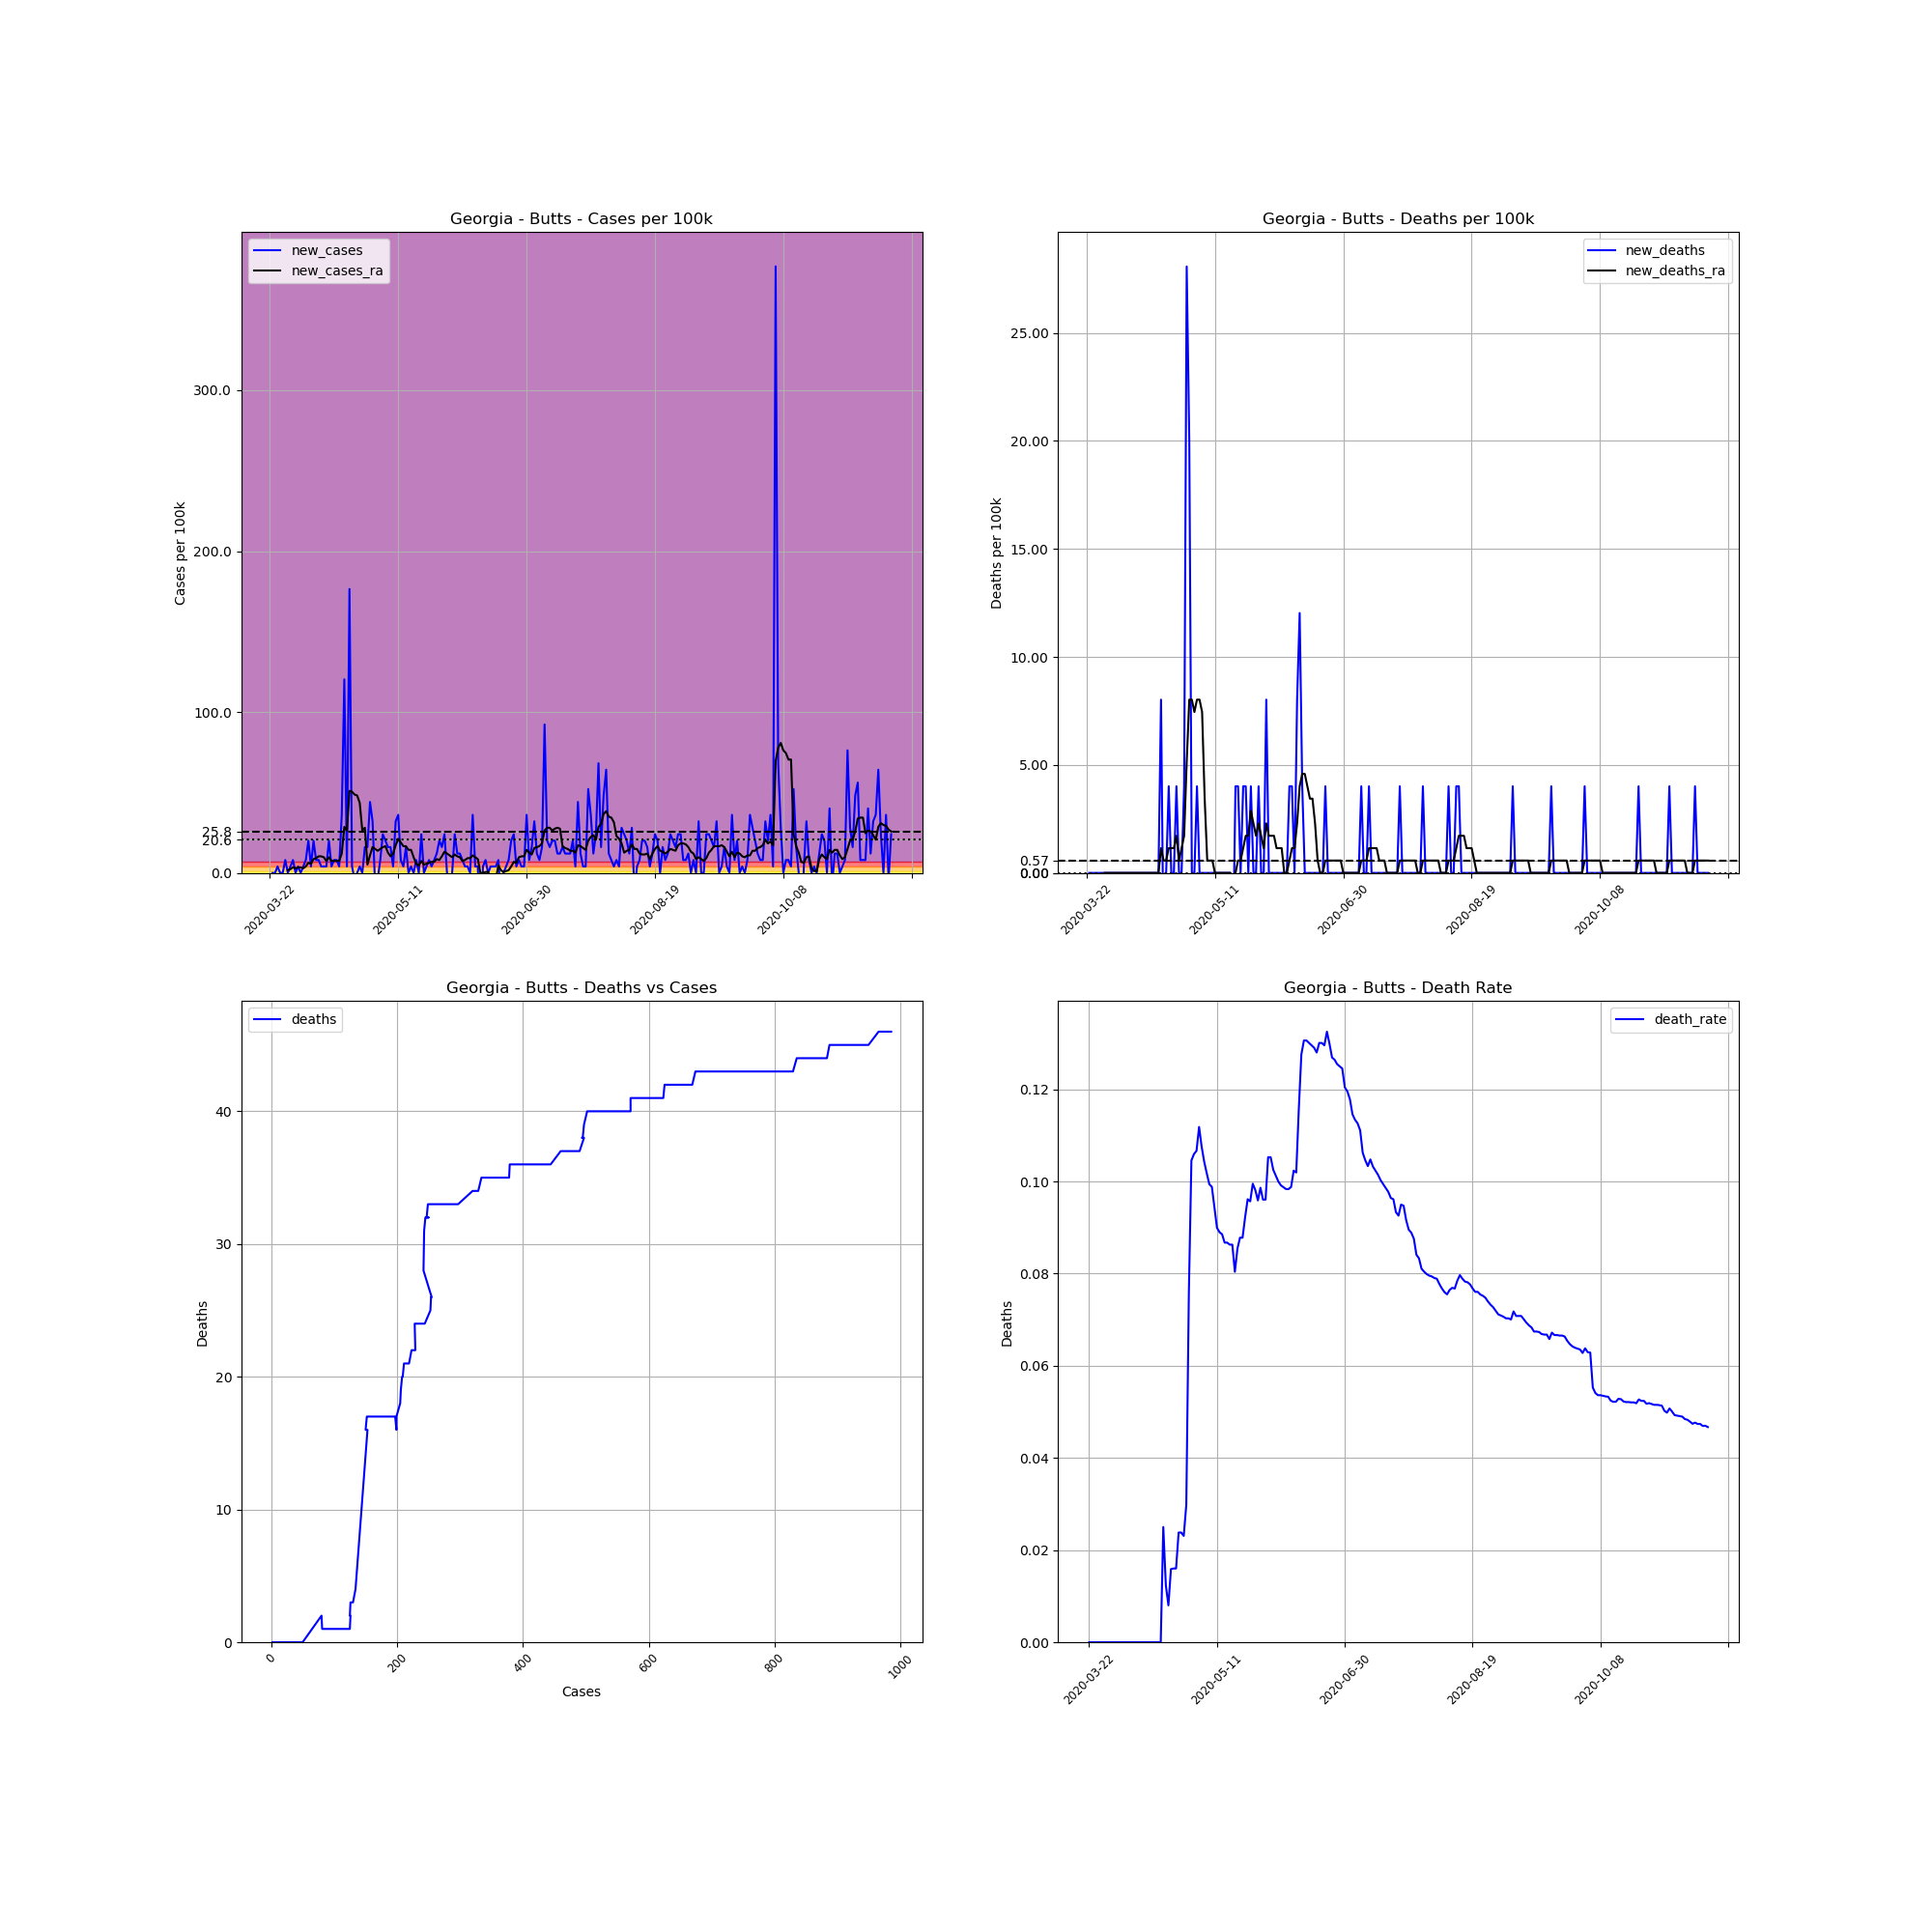

The table this chart was drawn from, first rows:
, date, county, state, fips, cases, deaths, COUNTY, STNAME, CTYNAME, POPESTIMATE2019, cases_per_100k, deaths_per_100k, death_rate, new_cases, new_deaths, new_cases_ra, new_deaths_ra
255099, 2020-03-22, Butts, Georgia, 13035, 2, 0, 35, Georgia, Butts, 24936, 8.021, 0.0, 0.0, , , , 
255100, 2020-03-23, Butts, Georgia, 13035, 2, 0, 35, Georgia, Butts, 24936, 8.021, 0.0, 0.0, 0.0, 0.0, , 
255101, 2020-03-24, Butts, Georgia, 13035, 2, 0, 35, Georgia, Butts, 24936, 8.021, 0.0, 0.0, 0.0, 0.0, , 
255102, 2020-03-25, Butts, Georgia, 13035, 3, 0, 35, Georgia, Butts, 24936, 12.03, 0.0, 0.0, 4.01, 0.0, , 
255103, 2020-03-26, Butts, Georgia, 13035, 3, 0, 35, Georgia, Butts, 24936, 12.03, 0.0, 0.0, 0.0, 0.0, , 
255104, 2020-03-27, Butts, Georgia, 13035, 3, 0, 35, Georgia, Butts, 24936, 12.03, 0.0, 0.0, 0.0, 0.0, , 
255105, 2020-03-28, Butts, Georgia, 13035, 5, 0, 35, Georgia, Butts, 24936, 20.05, 0.0, 0.0, 8.021, 0.0, , 
255106, 2020-03-29, Butts, Georgia, 13035, 5, 0, 35, Georgia, Butts, 24936, 20.05, 0.0, 0.0, 0.0, 0.0, 1.719, 0.0
255107, 2020-03-30, Butts, Georgia, 13035, 6, 0, 35, Georgia, Butts, 24936, 24.06, 0.0, 0.0, 4.01, 0.0, 2.292, 0.0
255108, 2020-03-31, Butts, Georgia, 13035, 8, 0, 35, Georgia, Butts, 24936, 32.08, 0.0, 0.0, 8.021, 0.0, 3.437, 0.0
255109, 2020-04-01, Butts, Georgia, 13035, 8, 0, 35, Georgia, Butts, 24936, 32.08, 0.0, 0.0, 0.0, 0.0, 2.864, 0.0
255110, 2020-04-02, Butts, Georgia, 13035, 9, 0, 35, Georgia, Butts, 24936, 36.09, 0.0, 0.0, 4.01, 0.0, 3.437, 0.0
255111, 2020-04-03, Butts, Georgia, 13035, 9, 0, 35, Georgia, Butts, 24936, 36.09, 0.0, 0.0, 0.0, 0.0, 3.437, 0.0
255112, 2020-04-04, Butts, Georgia, 13035, 10, 0, 35, Georgia, Butts, 24936, 40.1, 0.0, 0.0, 4.01, 0.0, 2.864, 0.0
255113, 2020-04-05, Butts, Georgia, 13035, 12, 0, 35, Georgia, Butts, 24936, 48.12, 0.0, 0.0, 8.021, 0.0, 4.01, 0.0
255114, 2020-04-06, Butts, Georgia, 13035, 17, 0, 35, Georgia, Butts, 24936, 68.17, 0.0, 0.0, 20.05, 0.0, 6.302, 0.0
255115, 2020-04-07, Butts, Georgia, 13035, 18, 0, 35, Georgia, Butts, 24936, 72.18, 0.0, 0.0, 4.01, 0.0, 5.729, 0.0
255116, 2020-04-08, Butts, Georgia, 13035, 23, 0, 35, Georgia, Butts, 24936, 92.24, 0.0, 0.0, 20.05, 0.0, 8.593, 0.0
255117, 2020-04-09, Butts, Georgia, 13035, 25, 0, 35, Georgia, Butts, 24936, 100.3, 0.0, 0.0, 8.021, 0.0, 9.166, 0.0
255118, 2020-04-10, Butts, Georgia, 13035, 27, 0, 35, Georgia, Butts, 24936, 108.3, 0.0, 0.0, 8.021, 0.0, 10.31, 0.0
255119, 2020-04-11, Butts, Georgia, 13035, 28, 0, 35, Georgia, Butts, 24936, 112.3, 0.0, 0.0, 4.01, 0.0, 10.31, 0.0
255120, 2020-04-12, Butts, Georgia, 13035, 29, 0, 35, Georgia, Butts, 24936, 116.3, 0.0, 0.0, 4.01, 0.0, 9.739, 0.0
255121, 2020-04-13, Butts, Georgia, 13035, 30, 0, 35, Georgia, Butts, 24936, 120.3, 0.0, 0.0, 4.01, 0.0, 7.448, 0.0
255122, 2020-04-14, Butts, Georgia, 13035, 35, 0, 35, Georgia, Butts, 24936, 140.4, 0.0, 0.0, 20.05, 0.0, 9.739, 0.0
255123, 2020-04-15, Butts, Georgia, 13035, 36, 0, 35, Georgia, Butts, 24936, 144.4, 0.0, 0.0, 4.01, 0.0, 7.448, 0.0
255124, 2020-04-16, Butts, Georgia, 13035, 38, 0, 35, Georgia, Butts, 24936, 152.4, 0.0, 0.0, 8.021, 0.0, 7.448, 0.0
255125, 2020-04-17, Butts, Georgia, 13035, 40, 0, 35, Georgia, Butts, 24936, 160.4, 0.0, 0.0, 8.021, 0.0, 7.448, 0.0
255126, 2020-04-18, Butts, Georgia, 13035, 41, 0, 35, Georgia, Butts, 24936, 164.4, 0.0, 0.0, 4.01, 0.0, 7.448, 0.0
255127, 2020-04-19, Butts, Georgia, 13035, 50, 0, 35, Georgia, Butts, 24936, 200.5, 0.0, 0.0, 36.09, 0.0, 12.03, 0.0
255128, 2020-04-20, Butts, Georgia, 13035, 80, 2, 35, Georgia, Butts, 24936, 320.8, 8.021, 0.025, 120.3, 8.021, 28.64, 1.146
255129, 2020-04-21, Butts, Georgia, 13035, 81, 1, 35, Georgia, Butts, 24936, 324.8, 4.01, 0.01235, 4.01, -4.01, 26.35, 0.5729
255130, 2020-04-22, Butts, Georgia, 13035, 125, 1, 35, Georgia, Butts, 24936, 501.3, 4.01, 0.008, 176.5, 0.0, 50.99, 0.5729
255131, 2020-04-23, Butts, Georgia, 13035, 126, 2, 35, Georgia, Butts, 24936, 505.3, 8.021, 0.01587, 4.01, 4.01, 50.41, 1.146
255132, 2020-04-24, Butts, Georgia, 13035, 125, 2, 35, Georgia, Butts, 24936, 501.3, 8.021, 0.016, -4.01, 0.0, 48.7, 1.146
255133, 2020-04-25, Butts, Georgia, 13035, 125, 2, 35, Georgia, Butts, 24936, 501.3, 8.021, 0.016, 0.0, 0.0, 48.12, 1.146
255134, 2020-04-26, Butts, Georgia, 13035, 126, 3, 35, Georgia, Butts, 24936, 505.3, 12.03, 0.02381, 4.01, 4.01, 43.54, 1.719
255135, 2020-04-27, Butts, Georgia, 13035, 126, 3, 35, Georgia, Butts, 24936, 505.3, 12.03, 0.02381, 0.0, 0.0, 26.35, 0.5729
255136, 2020-04-28, Butts, Georgia, 13035, 130, 3, 35, Georgia, Butts, 24936, 521.3, 12.03, 0.02308, 16.04, 0.0, 28.07, 1.146
255137, 2020-04-29, Butts, Georgia, 13035, 134, 4, 35, Georgia, Butts, 24936, 537.4, 16.04, 0.02985, 16.04, 4.01, 5.156, 1.719
255138, 2020-04-30, Butts, Georgia, 13035, 145, 11, 35, Georgia, Butts, 24936, 581.5, 44.11, 0.07586, 44.11, 28.07, 10.89, 5.156
255139, 2020-05-01, Butts, Georgia, 13035, 153, 16, 35, Georgia, Butts, 24936, 613.6, 64.16, 0.1046, 32.08, 20.05, 16.04, 8.021
255140, 2020-05-02, Butts, Georgia, 13035, 151, 16, 35, Georgia, Butts, 24936, 605.6, 64.16, 0.106, -8.021, 0.0, 14.9, 8.021
255141, 2020-05-03, Butts, Georgia, 13035, 150, 16, 35, Georgia, Butts, 24936, 601.5, 64.16, 0.1067, -4.01, 0.0, 13.75, 7.448
255142, 2020-05-04, Butts, Georgia, 13035, 152, 17, 35, Georgia, Butts, 24936, 609.6, 68.17, 0.1118, 8.021, 4.01, 14.9, 8.021
255143, 2020-05-05, Butts, Georgia, 13035, 158, 17, 35, Georgia, Butts, 24936, 633.6, 68.17, 0.1076, 24.06, 0.0, 16.04, 8.021
255144, 2020-05-06, Butts, Georgia, 13035, 163, 17, 35, Georgia, Butts, 24936, 653.7, 68.17, 0.1043, 20.05, 0.0, 16.61, 7.448
255145, 2020-05-07, Butts, Georgia, 13035, 167, 17, 35, Georgia, Butts, 24936, 669.7, 68.17, 0.1018, 16.04, 0.0, 12.6, 3.437
255146, 2020-05-08, Butts, Georgia, 13035, 171, 17, 35, Georgia, Butts, 24936, 685.8, 68.17, 0.09942, 16.04, 0.0, 10.31, 0.5729
255147, 2020-05-09, Butts, Georgia, 13035, 172, 17, 35, Georgia, Butts, 24936, 689.8, 68.17, 0.09884, 4.01, 0.0, 12.03, 0.5729
255148, 2020-05-10, Butts, Georgia, 13035, 180, 17, 35, Georgia, Butts, 24936, 721.8, 68.17, 0.09444, 32.08, 0.0, 17.19, 0.5729
255149, 2020-05-11, Butts, Georgia, 13035, 189, 17, 35, Georgia, Butts, 24936, 757.9, 68.17, 0.08995, 36.09, 0.0, 21.2, 0.0
255150, 2020-05-12, Butts, Georgia, 13035, 191, 17, 35, Georgia, Butts, 24936, 766, 68.17, 0.08901, 8.021, 0.0, 18.91, 0.0
255151, 2020-05-13, Butts, Georgia, 13035, 192, 17, 35, Georgia, Butts, 24936, 770, 68.17, 0.08854, 4.01, 0.0, 16.61, 0.0
255152, 2020-05-14, Butts, Georgia, 13035, 196, 17, 35, Georgia, Butts, 24936, 786, 68.17, 0.08673, 16.04, 0.0, 16.61, 0.0
255153, 2020-05-15, Butts, Georgia, 13035, 196, 17, 35, Georgia, Butts, 24936, 786, 68.17, 0.08673, 0.0, 0.0, 14.32, 0.0
255154, 2020-05-16, Butts, Georgia, 13035, 197, 17, 35, Georgia, Butts, 24936, 790, 68.17, 0.08629, 4.01, 0.0, 14.32, 0.0
255155, 2020-05-17, Butts, Georgia, 13035, 197, 17, 35, Georgia, Butts, 24936, 790, 68.17, 0.08629, 0.0, 0.0, 9.739, 0.0
255156, 2020-05-18, Butts, Georgia, 13035, 199, 16, 35, Georgia, Butts, 24936, 798, 64.16, 0.0804, 8.021, -4.01, 5.729, -0.5729
255157, 2020-05-19, Butts, Georgia, 13035, 199, 17, 35, Georgia, Butts, 24936, 798, 68.17, 0.08543, 0.0, 4.01, 4.583, -5.075305255429287e-16
255158, 2020-05-20, Butts, Georgia, 13035, 205, 18, 35, Georgia, Butts, 24936, 822.1, 72.18, 0.0878, 24.06, 4.01, 7.448, 0.5729
... 183 more rows
